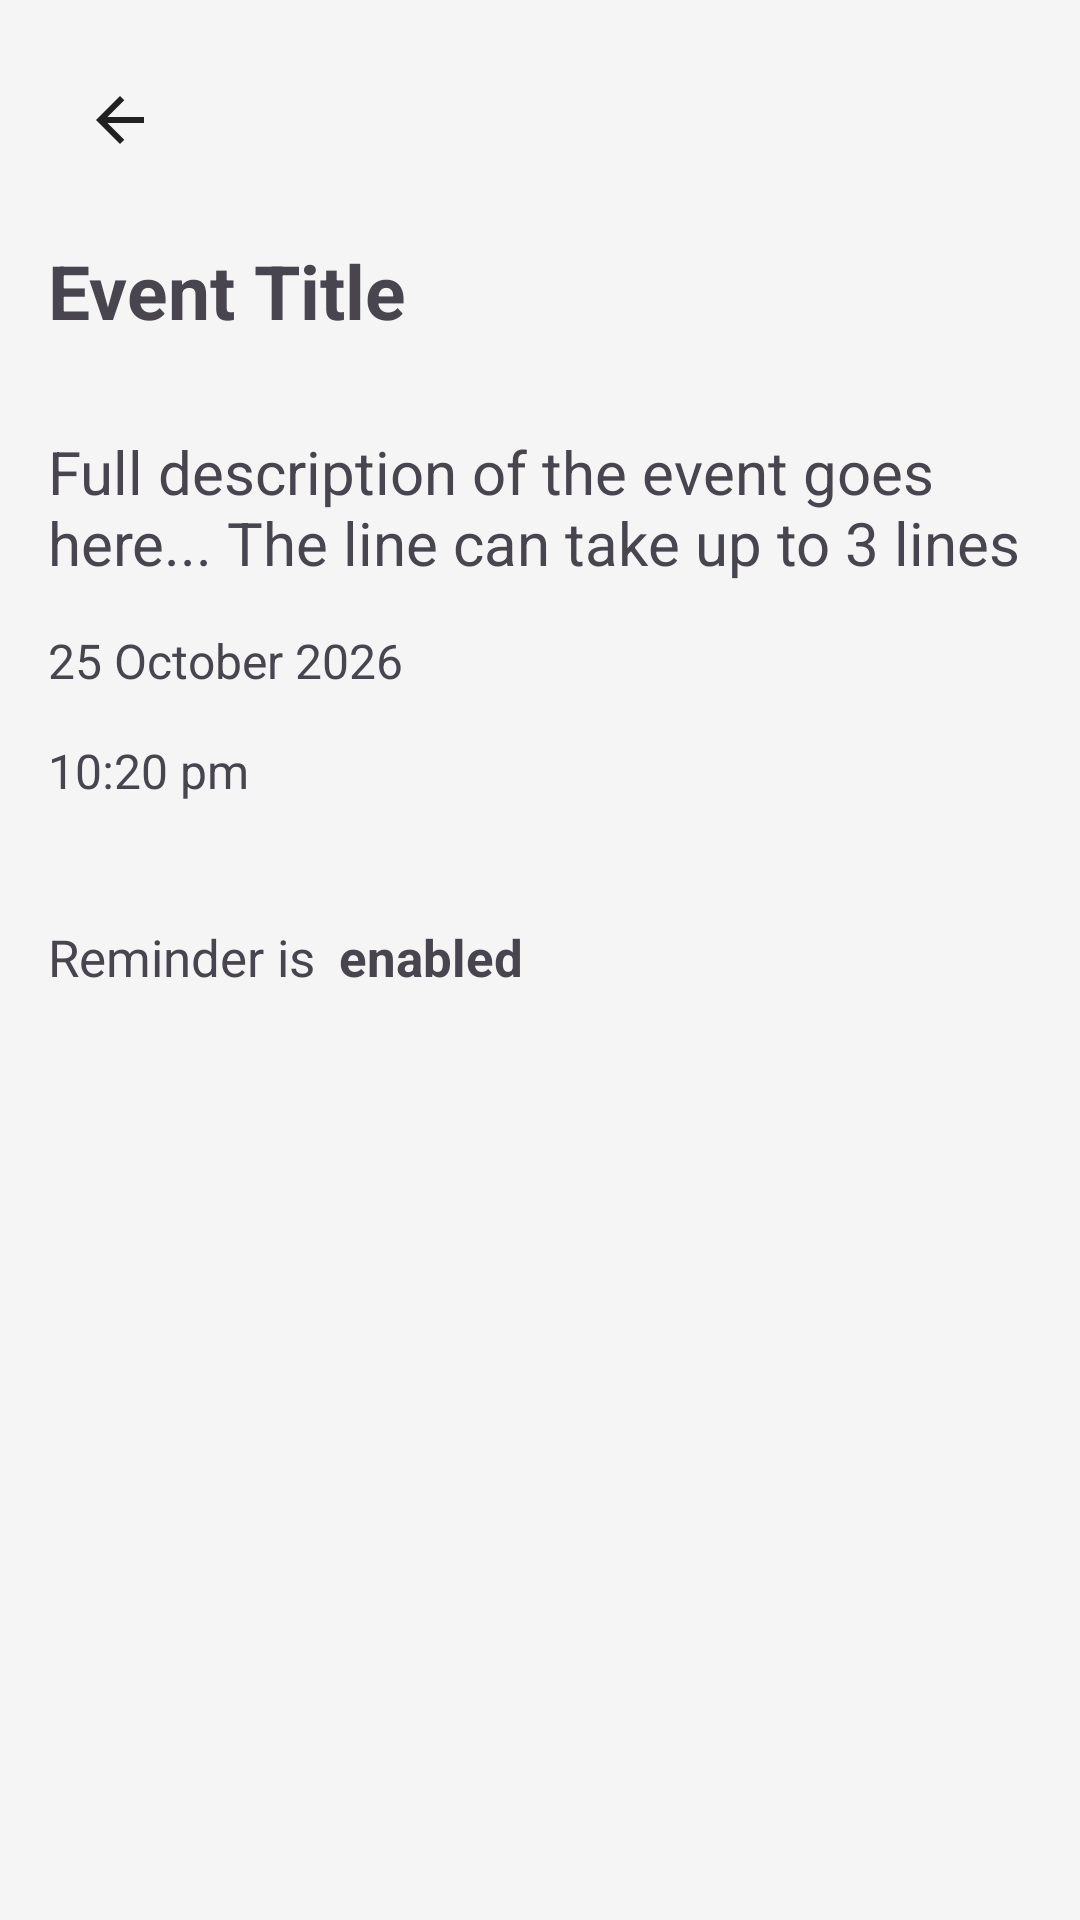

Produce the Android XML layout that renders to this screen, including the resource entries it uses.
<!-- AndroidManifest.xml: application theme Theme.Event_Tracking_app_Kondieieva -->
<!-- res/layout/fragment_full_event_to_display.xml -->
<?xml version="1.0" encoding="utf-8"?>
<RelativeLayout
    xmlns:android="http://schemas.android.com/apk/res/android"
    xmlns:app="http://schemas.android.com/apk/res-auto"
    android:layout_width="match_parent"
    android:layout_height="match_parent"
    android:padding="16dp"
    android:background="@color/background_color">

    
    <ImageButton
        android:id="@+id/back_button"
        android:layout_width="48dp"
        android:layout_height="48dp"
        android:src="@drawable/arrow_back"
        android:focusable="true"
        android:clickable="true"
        android:contentDescription="@string/back_out_button"
        style="@style/edit_delete_button"
        android:layout_alignParentStart="true"
        android:layout_alignParentTop="true"/>

    
    <ImageButton
        android:id="@+id/more_option_button"
        style="@style/edit_delete_button"
        android:layout_width="48dp"
        android:layout_height="48dp"
        android:layout_alignParentTop="true"
        android:layout_alignParentEnd="true"
        android:clickable="true"
        android:contentDescription="@string/more_options"
        android:focusable="true"
        android:src="@drawable/more_option" />

    
    <TextView
        android:id="@+id/full_event_title"
        android:layout_width="match_parent"
        android:layout_height="wrap_content"
        android:text="@string/full_event_title"
        android:textSize="25sp"
        android:textStyle="bold"
        android:layout_below="@id/back_button"
        android:layout_marginTop="16dp"/>

    
    <TextView
        android:id="@+id/full_event_description"
        android:layout_width="match_parent"
        android:layout_height="wrap_content"
        android:text="@string/full_event_description"
        android:textSize="20sp"
        android:layout_below="@id/full_event_title"
        android:layout_marginTop="30dp"/>

    
    <TextView
        android:id="@+id/full_event_date"
        android:layout_width="match_parent"
        android:layout_height="wrap_content"
        android:text="@string/full_event_date"
        android:textSize="16sp"
        android:layout_below="@id/full_event_description"
        android:layout_marginTop="15dp"/>

    
    <TextView
        android:id="@+id/full_event_time"
        android:layout_width="match_parent"
        android:layout_height="wrap_content"
        android:text="@string/full_event_time"
        android:textSize="16sp"
        android:layout_below="@id/full_event_date"
        android:layout_marginTop="15dp"/>

    <LinearLayout
        android:layout_width="match_parent"
        android:layout_height="wrap_content"
        android:orientation="horizontal"
        android:layout_below="@id/full_event_time"
        android:layout_marginTop="40dp">

    
        <TextView
            android:layout_width="wrap_content"
            android:layout_height="wrap_content"
            android:text="@string/full_event_reminder_is"
            android:textSize="17sp" />

        <TextView
            android:layout_width="wrap_content"
            android:layout_height="wrap_content"
            android:text="@string/full_event_reminder_status"
            android:textSize="17sp"
            android:layout_marginStart="8dp"
            android:textStyle="bold"/>

    </LinearLayout>

</RelativeLayout>
<!-- resources referenced by this layout -->
<resources>
  <color name="background_color">#F5F5F5</color>
  <!-- drawable arrow_back (drawable) -->
  <vector xmlns:android="http://schemas.android.com/apk/res/android" android:autoMirrored="true" android:height="24dp" android:tint="#212121" android:viewportHeight="960" android:viewportWidth="960" android:width="24dp">
        
      <path android:fillColor="@android:color/white" android:pathData="M313,520L537,744L480,800L160,480L480,160L537,216L313,440L800,440L800,520L313,520Z"/>
      
  </vector>
  <string name="back_out_button">Back out</string>
  <string name="full_event_date">25 October 2026</string>
  <string name="full_event_description">Full description of the event goes here... The line can take up to 3 lines</string>
  <string name="full_event_reminder_is">Reminder is</string>
  <string name="full_event_reminder_status">enabled</string>
  <string name="full_event_time">10:20 pm</string>
  <string name="full_event_title">Event Title</string>
  <string name="more_options">More options</string>
  <style name="edit_delete_button">
          <item name="android:background">@color/background_color</item>
      </style>
  <style name="Theme.Event_Tracking_app_Kondieieva" parent="Base.Theme.Event_Tracking_app_Kondieieva" />
  <style name="Base.Theme.Event_Tracking_app_Kondieieva" parent="Theme.Material3.DayNight.NoActionBar">
          
          
      </style>
</resources>
